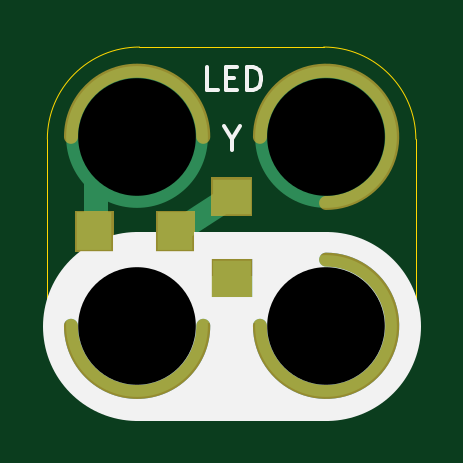
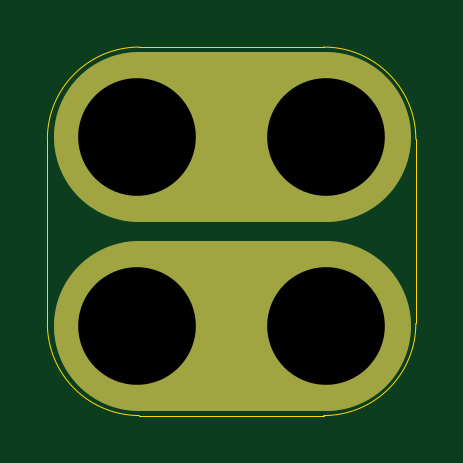
Circuit board: 10 layer files. Board 15.6 x 15.6 mm.
- bottom_copper: 2x2-LED-YELLOW-SMT-LIMITED-B.Cu.gbl (855 bytes)
- bottom_mask: 2x2-LED-YELLOW-SMT-LIMITED-B.Mask.gbs (4302 bytes)
- paste: 2x2-LED-YELLOW-SMT-LIMITED-B.Paste.gbp (484 bytes)
- bottom_silk: 2x2-LED-YELLOW-SMT-LIMITED-B.SilkS.gbo (732 bytes)
- outline: 2x2-LED-YELLOW-SMT-LIMITED-Edge.Cuts.gko (987 bytes)
- top_copper: 2x2-LED-YELLOW-SMT-LIMITED-F.Cu.gtl (1099 bytes)
- top_mask: 2x2-LED-YELLOW-SMT-LIMITED-F.Mask.gts (1419 bytes)
- paste: 2x2-LED-YELLOW-SMT-LIMITED-F.Paste.gtp (646 bytes)
- top_silk: 2x2-LED-YELLOW-SMT-LIMITED-F.SilkS.gto (2427 bytes)
- drill: 2x2-LED-YELLOW-SMT-LIMITED.xln (238 bytes)

=== bottom_copper: 2x2-LED-YELLOW-SMT-LIMITED-B.Cu.gbl ===
%TF.GenerationSoftware,KiCad,Pcbnew,4.0.7-e2-6376~58~ubuntu16.04.1*%
%TF.CreationDate,2018-05-09T10:26:09-07:00*%
%TF.ProjectId,2x2-LED-YELLOW-SMT-LIMITED,3278322D4C45442D59454C4C4F572D53,1.0*%
%TF.FileFunction,Copper,L2,Bot,Signal*%
%FSLAX46Y46*%
G04 Gerber Fmt 4.6, Leading zero omitted, Abs format (unit mm)*
G04 Created by KiCad (PCBNEW 4.0.7-e2-6376~58~ubuntu16.04.1) date Wed May  9 10:26:09 2018*
%MOMM*%
%LPD*%
G01*
G04 APERTURE LIST*
%ADD10C,0.350000*%
%ADD11C,7.200000*%
%ADD12C,6.000000*%
%ADD13C,0.350000*%
G04 APERTURE END LIST*
D10*
D11*
X18860000Y-39632000D02*
X26760000Y-39632000D01*
X18860000Y-31632000D02*
X26760000Y-31632000D01*
D12*
X18860000Y-39632000D03*
X18860000Y-31632000D03*
X26860000Y-31632000D03*
X26860000Y-39632000D03*
D13*
X18860000Y-39632000D03*
X18860000Y-31632000D03*
X26860000Y-31632000D03*
X26860000Y-39632000D03*
M02*

=== bottom_mask: 2x2-LED-YELLOW-SMT-LIMITED-B.Mask.gbs ===
%TF.GenerationSoftware,KiCad,Pcbnew,4.0.7-e2-6376~58~ubuntu16.04.1*%
%TF.CreationDate,2018-05-09T10:26:09-07:00*%
%TF.ProjectId,2x2-LED-YELLOW-SMT-LIMITED,3278322D4C45442D59454C4C4F572D53,1.0*%
%TF.FileFunction,Soldermask,Bot*%
%FSLAX46Y46*%
G04 Gerber Fmt 4.6, Leading zero omitted, Abs format (unit mm)*
G04 Created by KiCad (PCBNEW 4.0.7-e2-6376~58~ubuntu16.04.1) date Wed May  9 10:26:09 2018*
%MOMM*%
%LPD*%
G01*
G04 APERTURE LIST*
%ADD10C,0.350000*%
%ADD11C,7.200000*%
G04 APERTURE END LIST*
D10*
D11*
X18860000Y-39632000D02*
X26760000Y-39632000D01*
X18860000Y-31632000D02*
X26760000Y-31632000D01*
D10*
G36*
X19183110Y-36557847D02*
X19774055Y-36679151D01*
X20330198Y-36912932D01*
X20830334Y-37250278D01*
X21255421Y-37678343D01*
X21589266Y-38180821D01*
X21819156Y-38738576D01*
X21936264Y-39330014D01*
X21936264Y-39330024D01*
X21936331Y-39330363D01*
X21926710Y-40019416D01*
X21926633Y-40019754D01*
X21926633Y-40019762D01*
X21793057Y-40607701D01*
X21547685Y-41158816D01*
X21199937Y-41651778D01*
X20763062Y-42067809D01*
X20253700Y-42391061D01*
X19691254Y-42609219D01*
X19097147Y-42713976D01*
X18494003Y-42701342D01*
X17904800Y-42571797D01*
X17351982Y-42330277D01*
X16856607Y-41985982D01*
X16437537Y-41552023D01*
X16110738Y-41044930D01*
X15888656Y-40484014D01*
X15779755Y-39890658D01*
X15788177Y-39287441D01*
X15913606Y-38697347D01*
X16151259Y-38142858D01*
X16492091Y-37645088D01*
X16923112Y-37223000D01*
X17427913Y-36892668D01*
X17987259Y-36666677D01*
X18579845Y-36553636D01*
X19183110Y-36557847D01*
X19183110Y-36557847D01*
G37*
G36*
X27183110Y-36557847D02*
X27774055Y-36679151D01*
X28330198Y-36912932D01*
X28830334Y-37250278D01*
X29255421Y-37678343D01*
X29589266Y-38180821D01*
X29819156Y-38738576D01*
X29936264Y-39330014D01*
X29936264Y-39330024D01*
X29936331Y-39330363D01*
X29926710Y-40019416D01*
X29926633Y-40019754D01*
X29926633Y-40019762D01*
X29793057Y-40607701D01*
X29547685Y-41158816D01*
X29199937Y-41651778D01*
X28763062Y-42067809D01*
X28253700Y-42391061D01*
X27691254Y-42609219D01*
X27097147Y-42713976D01*
X26494003Y-42701342D01*
X25904800Y-42571797D01*
X25351982Y-42330277D01*
X24856607Y-41985982D01*
X24437537Y-41552023D01*
X24110738Y-41044930D01*
X23888656Y-40484014D01*
X23779755Y-39890658D01*
X23788177Y-39287441D01*
X23913606Y-38697347D01*
X24151259Y-38142858D01*
X24492091Y-37645088D01*
X24923112Y-37223000D01*
X25427913Y-36892668D01*
X25987259Y-36666677D01*
X26579845Y-36553636D01*
X27183110Y-36557847D01*
X27183110Y-36557847D01*
G37*
G36*
X19183110Y-28557847D02*
X19774055Y-28679151D01*
X20330198Y-28912932D01*
X20830334Y-29250278D01*
X21255421Y-29678343D01*
X21589266Y-30180821D01*
X21819156Y-30738576D01*
X21936264Y-31330014D01*
X21936264Y-31330024D01*
X21936331Y-31330363D01*
X21926710Y-32019416D01*
X21926633Y-32019754D01*
X21926633Y-32019762D01*
X21793057Y-32607701D01*
X21547685Y-33158816D01*
X21199937Y-33651778D01*
X20763062Y-34067809D01*
X20253700Y-34391061D01*
X19691254Y-34609219D01*
X19097147Y-34713976D01*
X18494003Y-34701342D01*
X17904800Y-34571797D01*
X17351982Y-34330277D01*
X16856607Y-33985982D01*
X16437537Y-33552023D01*
X16110738Y-33044930D01*
X15888656Y-32484014D01*
X15779755Y-31890658D01*
X15788177Y-31287441D01*
X15913606Y-30697347D01*
X16151259Y-30142858D01*
X16492091Y-29645088D01*
X16923112Y-29223000D01*
X17427913Y-28892668D01*
X17987259Y-28666677D01*
X18579845Y-28553636D01*
X19183110Y-28557847D01*
X19183110Y-28557847D01*
G37*
G36*
X27183110Y-28557847D02*
X27774055Y-28679151D01*
X28330198Y-28912932D01*
X28830334Y-29250278D01*
X29255421Y-29678343D01*
X29589266Y-30180821D01*
X29819156Y-30738576D01*
X29936264Y-31330014D01*
X29936264Y-31330024D01*
X29936331Y-31330363D01*
X29926710Y-32019416D01*
X29926633Y-32019754D01*
X29926633Y-32019762D01*
X29793057Y-32607701D01*
X29547685Y-33158816D01*
X29199937Y-33651778D01*
X28763062Y-34067809D01*
X28253700Y-34391061D01*
X27691254Y-34609219D01*
X27097147Y-34713976D01*
X26494003Y-34701342D01*
X25904800Y-34571797D01*
X25351982Y-34330277D01*
X24856607Y-33985982D01*
X24437537Y-33552023D01*
X24110738Y-33044930D01*
X23888656Y-32484014D01*
X23779755Y-31890658D01*
X23788177Y-31287441D01*
X23913606Y-30697347D01*
X24151259Y-30142858D01*
X24492091Y-29645088D01*
X24923112Y-29223000D01*
X25427913Y-28892668D01*
X25987259Y-28666677D01*
X26579845Y-28553636D01*
X27183110Y-28557847D01*
X27183110Y-28557847D01*
G37*
M02*

=== paste: 2x2-LED-YELLOW-SMT-LIMITED-B.Paste.gbp ===
%TF.GenerationSoftware,KiCad,Pcbnew,4.0.7-e2-6376~58~ubuntu16.04.1*%
%TF.CreationDate,2018-05-09T10:26:09-07:00*%
%TF.ProjectId,2x2-LED-YELLOW-SMT-LIMITED,3278322D4C45442D59454C4C4F572D53,1.0*%
%TF.FileFunction,Paste,Bot*%
%FSLAX46Y46*%
G04 Gerber Fmt 4.6, Leading zero omitted, Abs format (unit mm)*
G04 Created by KiCad (PCBNEW 4.0.7-e2-6376~58~ubuntu16.04.1) date Wed May  9 10:26:09 2018*
%MOMM*%
%LPD*%
G01*
G04 APERTURE LIST*
%ADD10C,0.350000*%
G04 APERTURE END LIST*
D10*
M02*

=== bottom_silk: 2x2-LED-YELLOW-SMT-LIMITED-B.SilkS.gbo ===
%TF.GenerationSoftware,KiCad,Pcbnew,4.0.7-e2-6376~58~ubuntu16.04.1*%
%TF.CreationDate,2018-05-09T10:26:09-07:00*%
%TF.ProjectId,2x2-LED-YELLOW-SMT-LIMITED,3278322D4C45442D59454C4C4F572D53,1.0*%
%TF.FileFunction,Legend,Bot*%
%FSLAX46Y46*%
G04 Gerber Fmt 4.6, Leading zero omitted, Abs format (unit mm)*
G04 Created by KiCad (PCBNEW 4.0.7-e2-6376~58~ubuntu16.04.1) date Wed May  9 10:26:09 2018*
%MOMM*%
%LPD*%
G01*
G04 APERTURE LIST*
%ADD10C,0.350000*%
%ADD11C,7.200000*%
%ADD12C,6.152400*%
G04 APERTURE END LIST*
D10*
%LPC*%
D11*
X18860000Y-39632000D02*
X26760000Y-39632000D01*
X18860000Y-31632000D02*
X26760000Y-31632000D01*
D12*
X18860000Y-39632000D03*
X18860000Y-31632000D03*
X26860000Y-31632000D03*
X26860000Y-39632000D03*
M02*

=== outline: 2x2-LED-YELLOW-SMT-LIMITED-Edge.Cuts.gko ===
%TF.GenerationSoftware,KiCad,Pcbnew,4.0.7-e2-6376~58~ubuntu16.04.1*%
%TF.CreationDate,2018-05-09T10:26:09-07:00*%
%TF.ProjectId,2x2-LED-YELLOW-SMT-LIMITED,3278322D4C45442D59454C4C4F572D53,1.0*%
%TF.FileFunction,Profile,NP*%
%FSLAX46Y46*%
G04 Gerber Fmt 4.6, Leading zero omitted, Abs format (unit mm)*
G04 Created by KiCad (PCBNEW 4.0.7-e2-6376~58~ubuntu16.04.1) date Wed May  9 10:26:09 2018*
%MOMM*%
%LPD*%
G01*
G04 APERTURE LIST*
%ADD10C,0.350000*%
%ADD11C,0.040640*%
G04 APERTURE END LIST*
D10*
D11*
X26760000Y-27832000D02*
X18960000Y-27832000D01*
X26760000Y-43432000D02*
X18960000Y-43432000D01*
X30660000Y-39532000D02*
X30660000Y-31732000D01*
X15060000Y-39532000D02*
X15060000Y-31732000D01*
X30660000Y-31732000D02*
G75*
G03X26760000Y-27832000I-3900000J0D01*
G01*
X26760000Y-43432000D02*
G75*
G03X30660000Y-39532000I0J3900000D01*
G01*
X15060000Y-39532000D02*
G75*
G03X18960000Y-43432000I3900000J0D01*
G01*
X18960000Y-27832000D02*
G75*
G03X15060000Y-31732000I0J-3900000D01*
G01*
M02*

=== top_copper: 2x2-LED-YELLOW-SMT-LIMITED-F.Cu.gtl ===
%TF.GenerationSoftware,KiCad,Pcbnew,4.0.7-e2-6376~58~ubuntu16.04.1*%
%TF.CreationDate,2018-05-09T10:26:09-07:00*%
%TF.ProjectId,2x2-LED-YELLOW-SMT-LIMITED,3278322D4C45442D59454C4C4F572D53,1.0*%
%TF.FileFunction,Copper,L1,Top,Signal*%
%FSLAX46Y46*%
G04 Gerber Fmt 4.6, Leading zero omitted, Abs format (unit mm)*
G04 Created by KiCad (PCBNEW 4.0.7-e2-6376~58~ubuntu16.04.1) date Wed May  9 10:26:09 2018*
%MOMM*%
%LPD*%
G01*
G04 APERTURE LIST*
%ADD10C,0.350000*%
%ADD11C,1.000000*%
%ADD12C,2.000000*%
%ADD13R,1.500000X1.600000*%
%ADD14C,6.000000*%
%ADD15R,1.600000X1.500000*%
%ADD16C,0.350000*%
G04 APERTURE END LIST*
D10*
D11*
X20610000Y-35632000D02*
X22860000Y-34132000D01*
D12*
X18960000Y-38482000D02*
X27085000Y-38482000D01*
D11*
X17110000Y-32632000D02*
X17110000Y-35632000D01*
D13*
X17050000Y-35632000D03*
D14*
X18860000Y-39632000D03*
X18860000Y-31632000D03*
X26860000Y-31632000D03*
X26860000Y-39632000D03*
D13*
X20470000Y-35632000D03*
D15*
X22860000Y-37592000D03*
X22860000Y-34172000D03*
D16*
X18860000Y-39632000D03*
X18860000Y-31632000D03*
X26860000Y-31632000D03*
X26860000Y-39632000D03*
M02*

=== top_mask: 2x2-LED-YELLOW-SMT-LIMITED-F.Mask.gts ===
%TF.GenerationSoftware,KiCad,Pcbnew,4.0.7-e2-6376~58~ubuntu16.04.1*%
%TF.CreationDate,2018-05-09T10:26:09-07:00*%
%TF.ProjectId,2x2-LED-YELLOW-SMT-LIMITED,3278322D4C45442D59454C4C4F572D53,1.0*%
%TF.FileFunction,Soldermask,Top*%
%FSLAX46Y46*%
G04 Gerber Fmt 4.6, Leading zero omitted, Abs format (unit mm)*
G04 Created by KiCad (PCBNEW 4.0.7-e2-6376~58~ubuntu16.04.1) date Wed May  9 10:26:09 2018*
%MOMM*%
%LPD*%
G01*
G04 APERTURE LIST*
%ADD10C,0.350000*%
%ADD11C,0.600000*%
G04 APERTURE END LIST*
D10*
D11*
X16060000Y-39632000D02*
G75*
G03X21660000Y-39632000I2800000J0D01*
G01*
X24060000Y-39632000D02*
G75*
G03X26860000Y-36832000I2800000J0D01*
G01*
X26860000Y-34432000D02*
G75*
G03X24060000Y-31632000I0J2800000D01*
G01*
X21660000Y-31632000D02*
G75*
G03X16060000Y-31632000I-2800000J0D01*
G01*
D10*
G36*
X23736200Y-38418200D02*
X21983800Y-38418200D01*
X21983800Y-36765800D01*
X23736200Y-36765800D01*
X23736200Y-38418200D01*
X23736200Y-38418200D01*
G37*
G36*
X21296200Y-36508200D02*
X19643800Y-36508200D01*
X19643800Y-34755800D01*
X21296200Y-34755800D01*
X21296200Y-36508200D01*
X21296200Y-36508200D01*
G37*
G36*
X17876200Y-36508200D02*
X16223800Y-36508200D01*
X16223800Y-34755800D01*
X17876200Y-34755800D01*
X17876200Y-36508200D01*
X17876200Y-36508200D01*
G37*
G36*
X23736200Y-34998200D02*
X21983800Y-34998200D01*
X21983800Y-33345800D01*
X23736200Y-33345800D01*
X23736200Y-34998200D01*
X23736200Y-34998200D01*
G37*
M02*

=== paste: 2x2-LED-YELLOW-SMT-LIMITED-F.Paste.gtp ===
%TF.GenerationSoftware,KiCad,Pcbnew,4.0.7-e2-6376~58~ubuntu16.04.1*%
%TF.CreationDate,2018-05-09T10:26:09-07:00*%
%TF.ProjectId,2x2-LED-YELLOW-SMT-LIMITED,3278322D4C45442D59454C4C4F572D53,1.0*%
%TF.FileFunction,Paste,Top*%
%FSLAX46Y46*%
G04 Gerber Fmt 4.6, Leading zero omitted, Abs format (unit mm)*
G04 Created by KiCad (PCBNEW 4.0.7-e2-6376~58~ubuntu16.04.1) date Wed May  9 10:26:09 2018*
%MOMM*%
%LPD*%
G01*
G04 APERTURE LIST*
%ADD10C,0.350000*%
%ADD11R,1.347600X1.447600*%
%ADD12R,1.447600X1.347600*%
G04 APERTURE END LIST*
D10*
D11*
X17050000Y-35632000D03*
X20470000Y-35632000D03*
D12*
X22860000Y-37592000D03*
X22860000Y-34172000D03*
M02*

=== top_silk: 2x2-LED-YELLOW-SMT-LIMITED-F.SilkS.gto ===
%TF.GenerationSoftware,KiCad,Pcbnew,4.0.7-e2-6376~58~ubuntu16.04.1*%
%TF.CreationDate,2018-05-09T10:26:09-07:00*%
%TF.ProjectId,2x2-LED-YELLOW-SMT-LIMITED,3278322D4C45442D59454C4C4F572D53,1.0*%
%TF.FileFunction,Legend,Top*%
%FSLAX46Y46*%
G04 Gerber Fmt 4.6, Leading zero omitted, Abs format (unit mm)*
G04 Created by KiCad (PCBNEW 4.0.7-e2-6376~58~ubuntu16.04.1) date Wed May  9 10:26:09 2018*
%MOMM*%
%LPD*%
G01*
G04 APERTURE LIST*
%ADD10C,0.350000*%
%ADD11C,0.152400*%
%ADD12C,8.000000*%
%ADD13C,0.150000*%
%ADD14C,0.600000*%
%ADD15R,1.652400X1.752400*%
%ADD16R,1.752400X1.652400*%
G04 APERTURE END LIST*
D10*
D11*
X22860001Y-31725810D02*
X22860001Y-32209619D01*
X22521334Y-31193619D02*
X22860001Y-31725810D01*
X23198667Y-31193619D01*
D12*
X18860000Y-39632000D02*
X26860000Y-39632000D01*
D13*
X17154571Y-40321429D02*
X16428857Y-40321429D01*
X16428857Y-38797429D01*
X17662571Y-39523143D02*
X18170571Y-39523143D01*
X18388285Y-40321429D02*
X17662571Y-40321429D01*
X17662571Y-38797429D01*
X18388285Y-38797429D01*
X19041428Y-40321429D02*
X19041428Y-38797429D01*
X19404285Y-38797429D01*
X19622000Y-38870000D01*
X19767142Y-39015143D01*
X19839714Y-39160286D01*
X19912285Y-39450571D01*
X19912285Y-39668286D01*
X19839714Y-39958571D01*
X19767142Y-40103714D01*
X19622000Y-40248857D01*
X19404285Y-40321429D01*
X19041428Y-40321429D01*
X21363714Y-40321429D02*
X20492857Y-40321429D01*
X20928285Y-40321429D02*
X20928285Y-38797429D01*
X20783142Y-39015143D01*
X20638000Y-39160286D01*
X20492857Y-39232857D01*
X22292143Y-29662381D02*
X21815952Y-29662381D01*
X21815952Y-28662381D01*
X22625476Y-29138571D02*
X22958810Y-29138571D01*
X23101667Y-29662381D02*
X22625476Y-29662381D01*
X22625476Y-28662381D01*
X23101667Y-28662381D01*
X23530238Y-29662381D02*
X23530238Y-28662381D01*
X23768333Y-28662381D01*
X23911191Y-28710000D01*
X24006429Y-28805238D01*
X24054048Y-28900476D01*
X24101667Y-29090952D01*
X24101667Y-29233810D01*
X24054048Y-29424286D01*
X24006429Y-29519524D01*
X23911191Y-29614762D01*
X23768333Y-29662381D01*
X23530238Y-29662381D01*
%LPC*%
D14*
X16060000Y-39632000D02*
G75*
G03X21660000Y-39632000I2800000J0D01*
G01*
X24060000Y-39632000D02*
G75*
G03X26860000Y-36832000I2800000J0D01*
G01*
X26860000Y-34432000D02*
G75*
G03X24060000Y-31632000I0J2800000D01*
G01*
X21660000Y-31632000D02*
G75*
G03X16060000Y-31632000I-2800000J0D01*
G01*
D15*
X17050000Y-35632000D03*
X20470000Y-35632000D03*
D16*
X22860000Y-37592000D03*
X22860000Y-34172000D03*
M02*

=== drill: 2x2-LED-YELLOW-SMT-LIMITED.xln ===
M48
;DRILL file {KiCad 4.0.7-e2-6376~58~ubuntu16.04.1} date Wed May  9 10:26:09 2018
;FORMAT={-:-/ absolute / metric / decimal}
FMAT,2
METRIC,TZ
T1C4.980
%
G90
G05
M71
T1
X18.86Y-31.632
X18.86Y-39.632
X26.86Y-31.632
X26.86Y-39.632
T0
M30

